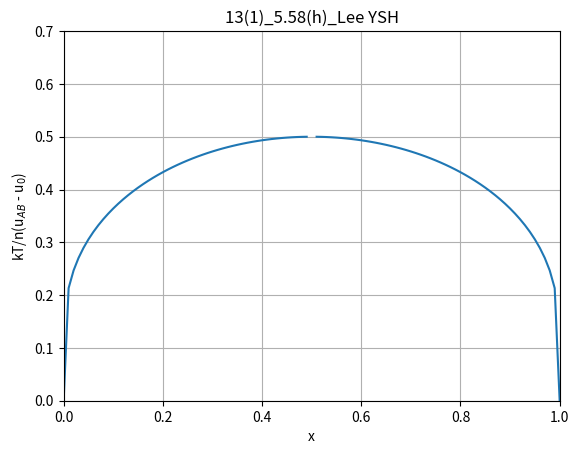

Write the Python code that produced this figure.
import numpy as np
import matplotlib.pyplot as plt


def T(x):
    return (2*x - 1) / (np.log(x) - np.log(1 - x))


n_steps = 10000
x = np.linspace(0, 100, n_steps+1)


fig, ax = plt.subplots()
plt.grid()

plt.xlim(0, 1)
plt.ylim(0, 0.7)
plt.xlabel('x')
plt.ylabel('kT/n(u$_A$$_B$ - u$_0$)')
plt.title('13(1)_5.58(h)_Lee YSH')

ax.plot(x, T(x))

# plt.savefig('13주차_화_문제')
plt.show()
